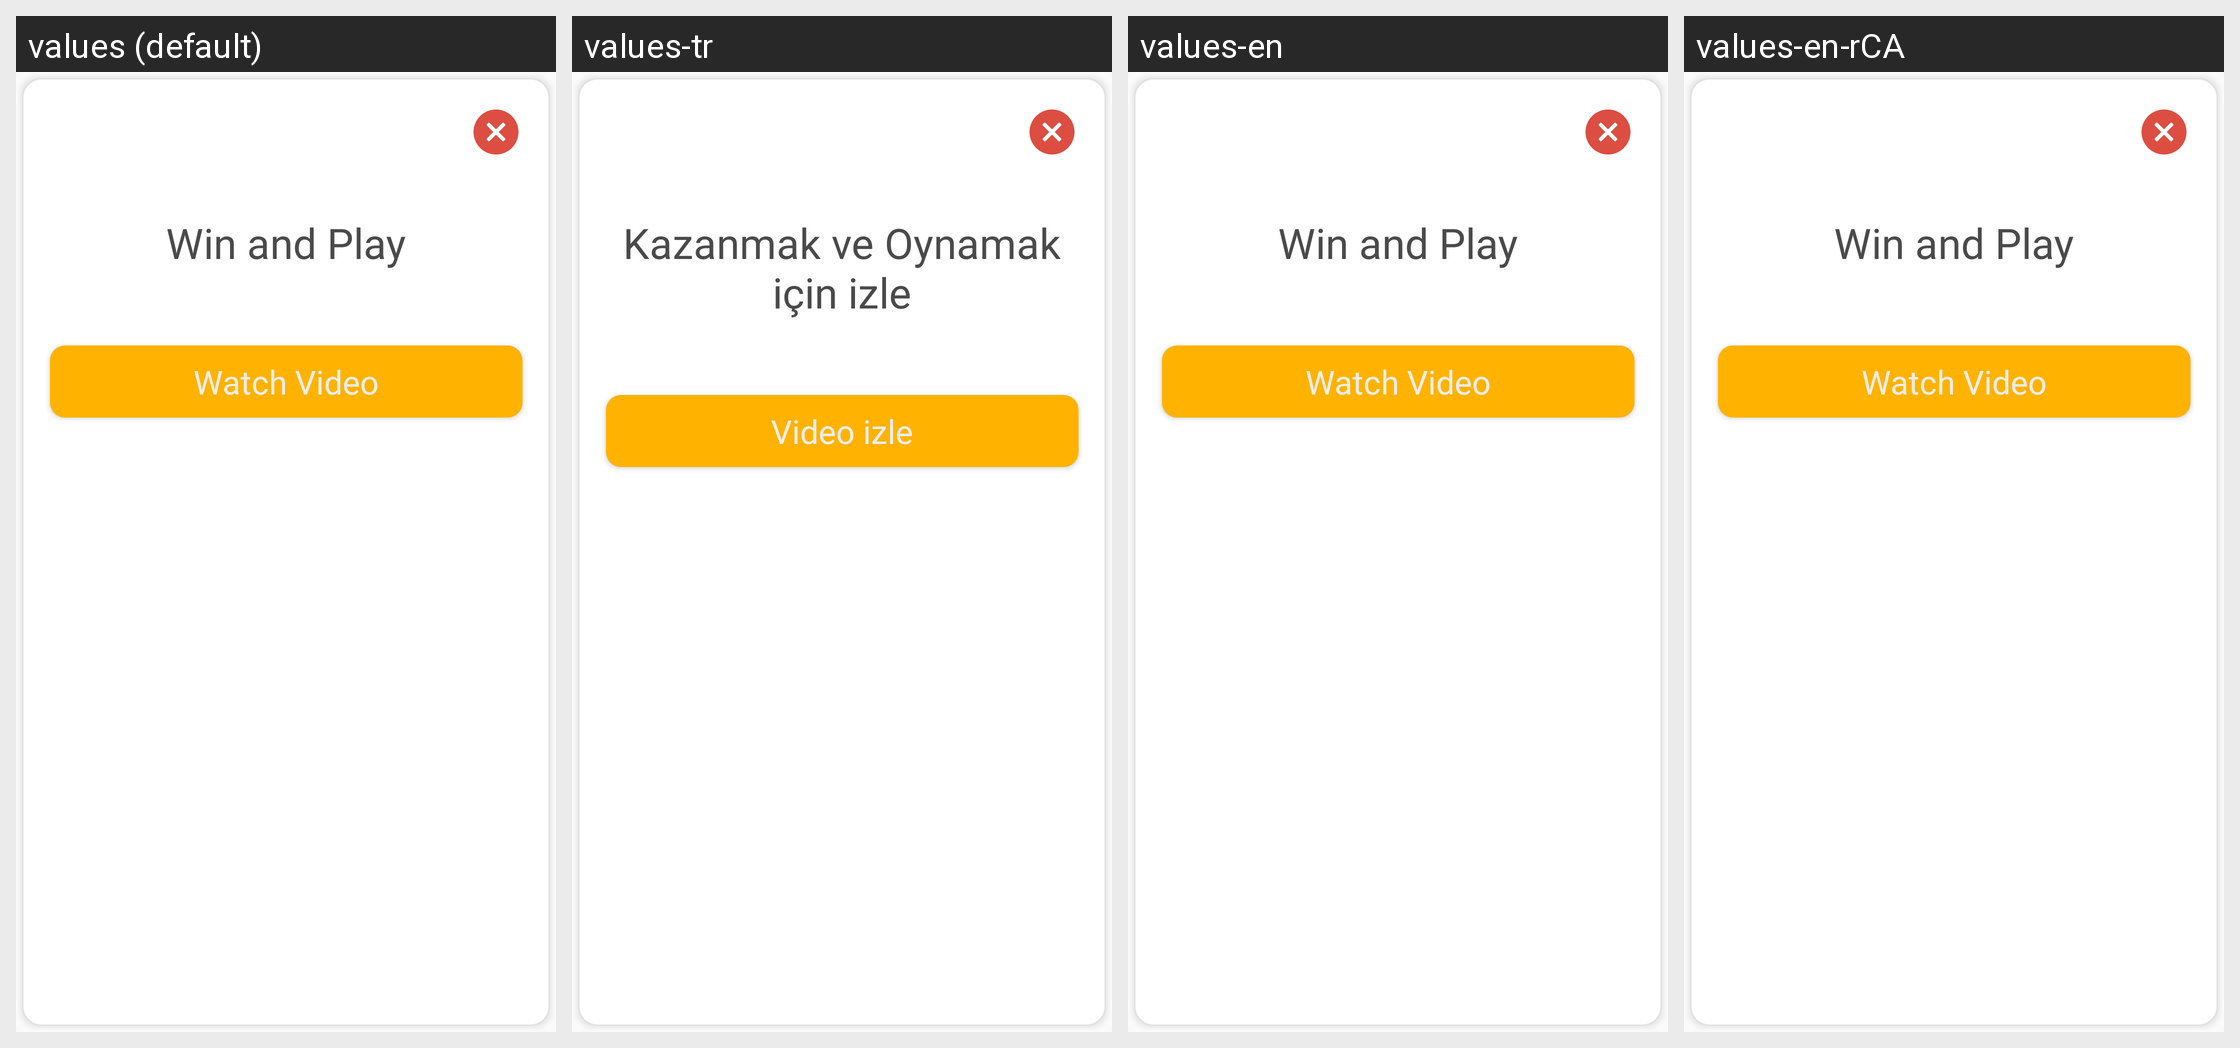

Here is an Android app screen in its default locale and in the app's own translations. Write out the translated-string differences for the strings that appear on this screen.
Android screen res/layout/dialog_choose.xml rendered under 4 locales, left to right: values (default), values-tr, values-en, values-en-rCA. Device: Nexus 5 (rendered at 1080×1920; each locale shown at half size, 540×960, under a caption strip naming it); theme AppTheme.
Other locales in the repository, not shown: values-en-rIO.
Strings drawn on this screen, with the default value and each locale's value (text and hints the layout hard-codes, and strings that could not be matched under every locale, appear in the picture but are not listed):

win_and_play
  values: Win and Play
  values-tr: Kazanmak ve Oynamak için izle
  values-en: Win and Play
  values-en-rCA: Win and Play

video_izle
  values: Watch Video
  values-tr: Video izle
  values-en: Watch Video
  values-en-rCA: Watch Video
